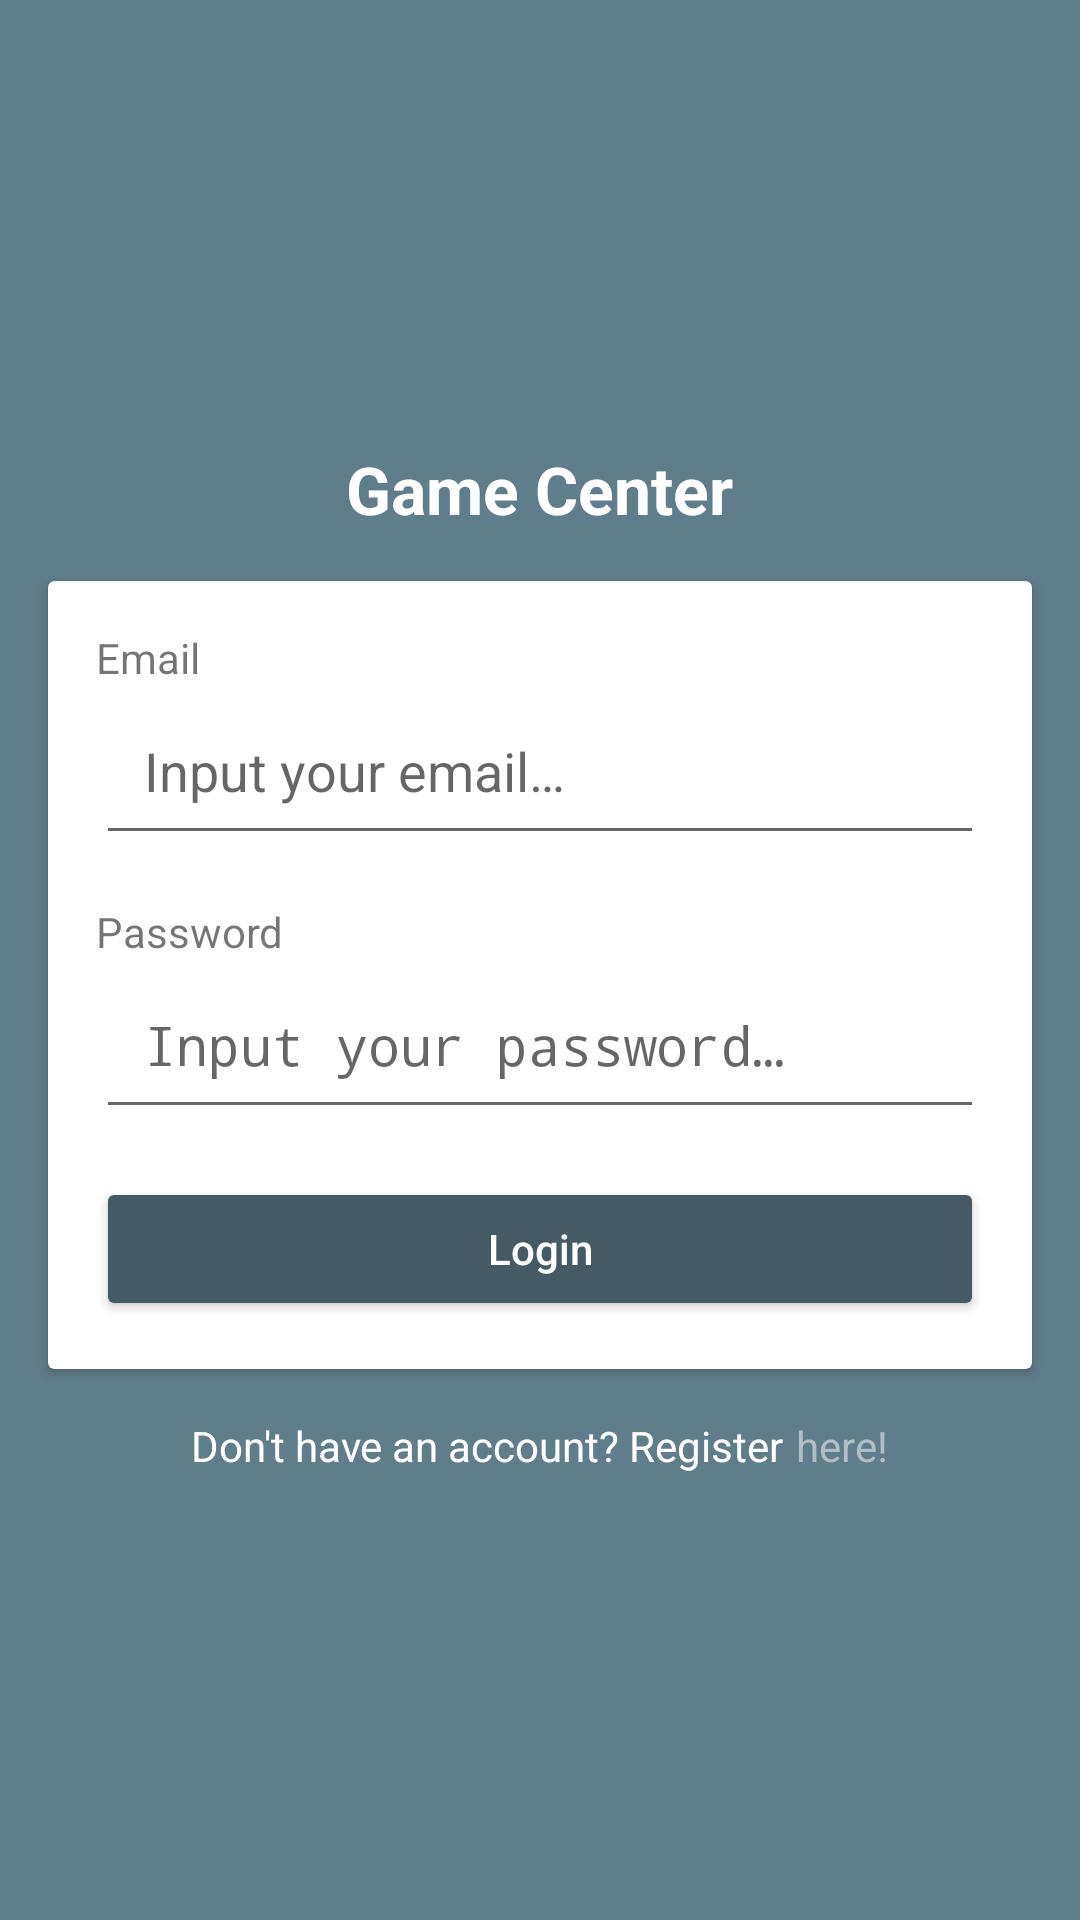

This screen was rendered from an Android layout file. Write that file and the resources it references.
<!-- AndroidManifest.xml: activity theme AppThemeNo -->
<!-- res/layout/activity_login.xml -->
<?xml version="1.0" encoding="utf-8"?>
<ScrollView
    android:fillViewport="true"
    xmlns:android="http://schemas.android.com/apk/res/android"
    xmlns:tools="http://schemas.android.com/tools"
    android:layout_width="match_parent"
    android:layout_height="match_parent"
    tools:context=".activities.auth.LoginActivity"
    android:background="@color/colorPrimary">

    <LinearLayout
        android:layout_width="match_parent"
        android:layout_height="wrap_content"
        android:orientation="vertical"
        android:gravity="center">

        <TextView
            android:layout_width="wrap_content"
            android:layout_height="wrap_content"
            android:textStyle="bold"
            android:textColor="@android:color/white"
            android:text="@string/app_name"
            android:textSize="22sp"/>

        <android.support.v7.widget.CardView
            android:layout_width="match_parent"
            android:layout_height="wrap_content"
            android:layout_margin="@dimen/dimen_16dp">

            <LinearLayout
                android:layout_width="match_parent"
                android:layout_height="wrap_content"
                android:orientation="vertical"
                android:padding="@dimen/dimen_16dp">

                <TextView
                    android:layout_width="wrap_content"
                    android:layout_height="wrap_content"
                    android:text="@string/email"/>

                <EditText
                    android:id="@+id/edt_email"
                    android:layout_width="match_parent"
                    android:layout_height="wrap_content"
                    android:hint="@string/input_your_email"
                    android:inputType="textEmailAddress"
                    android:padding="@dimen/dimen_16dp"/>

                <TextView
                    android:layout_marginTop="@dimen/dimen_16dp"
                    android:layout_width="wrap_content"
                    android:layout_height="wrap_content"
                    android:text="@string/password"/>

                <EditText
                    android:id="@+id/edt_password"
                    android:layout_width="match_parent"
                    android:layout_height="wrap_content"
                    android:hint="@string/input_your_password"
                    android:inputType="textPassword"
                    android:padding="@dimen/dimen_16dp"/>

                <Button
                    android:layout_marginTop="@dimen/dimen_16dp"
                    android:id="@+id/btn_login"
                    android:layout_width="match_parent"
                    android:layout_height="wrap_content"
                    android:backgroundTint="@color/colorPrimaryDark"
                    android:text="@string/login"
                    android:textColor="@android:color/white"
                    android:textAllCaps="false"/>

            </LinearLayout>

        </android.support.v7.widget.CardView>

        <LinearLayout
            android:layout_gravity="center"
            android:layout_width="wrap_content"
            android:layout_height="wrap_content"
            android:orientation="horizontal">

            <TextView
                android:layout_width="wrap_content"
                android:layout_height="wrap_content"
                android:textColor="@android:color/white"
                android:text="@string/don_t_have_an_account_register"/>

            <TextView
                android:id="@+id/txt_register"
                android:layout_marginStart="4dp"
                android:layout_width="wrap_content"
                android:layout_height="wrap_content"
                android:textColor="@color/colorText"
                android:text="@string/here"/>

        </LinearLayout>

    </LinearLayout>

</ScrollView>
<!-- resources referenced by this layout -->
<resources>
  <color name="colorPrimary">#607d8b</color>
  <color name="colorPrimaryDark">#455a64</color>
  <color name="colorText">#b0bec5</color>
  <dimen name="dimen_16dp">16dp</dimen>
  <string name="app_name">Game Center</string>
  <string name="don_t_have_an_account_register">Don\'t have an account? Register</string>
  <string name="email">Email</string>
  <string name="here">here!</string>
  <string name="input_your_email">Input your email…</string>
  <string name="input_your_password">Input your password…</string>
  <string name="login">Login</string>
  <string name="password">Password</string>
  <style name="AppThemeNo" parent="Theme.AppCompat.Light.NoActionBar">
          <item name="colorPrimary">@color/colorPrimary</item>
          <item name="colorPrimaryDark">@color/colorPrimaryDark</item>
          <item name="colorAccent">@color/colorAccent</item>
      </style>
  <color name="colorAccent">#263238</color>
</resources>
